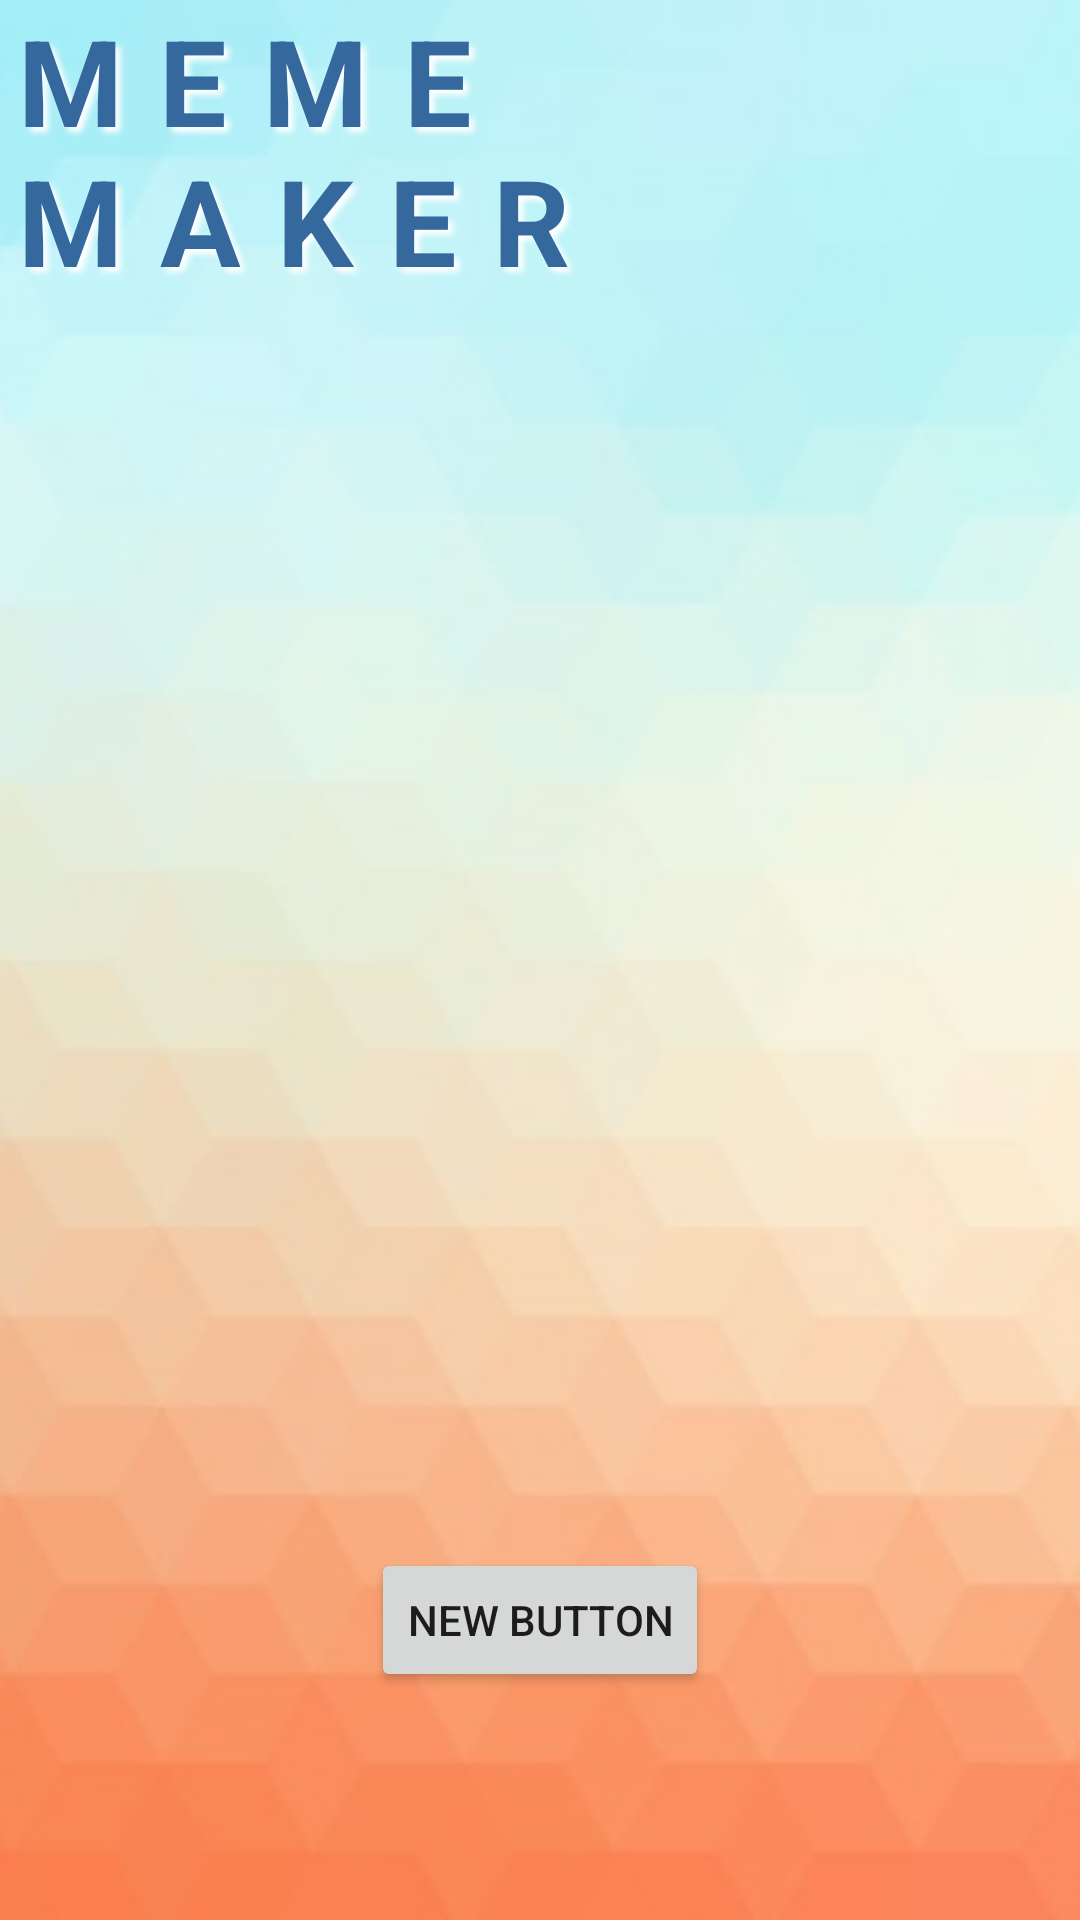

Write the Android layout XML for this screen, with the resource values it uses.
<!-- AndroidManifest.xml: application theme AppTheme -->
<!-- res/layout/activity_camera_image.xml -->
<?xml version="1.0" encoding="utf-8"?>
<RelativeLayout xmlns:android="http://schemas.android.com/apk/res/android"
    xmlns:tools="http://schemas.android.com/tools"
    android:layout_width="match_parent"
    android:layout_height="match_parent"
    tools:context="com.epicodus.mememaker.ui.CameraImageActivity">

    <ImageView
        android:layout_width="wrap_content"
        android:layout_height="fill_parent"
        android:id="@+id/imageView"
        android:layout_centerHorizontal="true"
        android:src="@drawable/background"
        android:scaleType="centerCrop"
        android:layout_alignParentTop="true" />

    <TextView
        android:layout_width="wrap_content"
        android:layout_height="wrap_content"
        android:text="MEME MAKER"
        android:layout_alignParentTop="true"
        android:layout_centerHorizontal="true"
        android:textSize="40dp"
        android:textStyle="bold"
        android:letterSpacing=".3"
        android:textColor="#35699e"
        android:id="@+id/textView"
        android:shadowColor="#FFF"
        android:shadowDx="5"
        android:shadowDy="5"
        android:shadowRadius="5"/>

    <ImageView
        android:layout_width="wrap_content"
        android:layout_height="wrap_content"
        android:id="@+id/cameraImage"
        android:layout_below="@+id/textView"
        android:layout_centerHorizontal="true"
        android:layout_marginTop="86dp" />

    <Button
        android:layout_width="wrap_content"
        android:layout_height="wrap_content"
        android:text="New Button"
        android:id="@+id/cameraButton"
        android:layout_alignParentBottom="true"
        android:layout_centerHorizontal="true"
        android:layout_marginBottom="76dp" />


</RelativeLayout>
<!-- resources referenced by this layout -->
<resources>
  <!-- drawable background: jpg bitmap (drawable, 23698 bytes) -->
  <style name="AppTheme" parent="Theme.AppCompat.Light.DarkActionBar">
          
          <item name="colorPrimary">@color/colorPrimary</item>
          <item name="colorPrimaryDark">@color/colorPrimaryDark</item>
          <item name="colorAccent">@color/colorAccent</item>
      </style>
  <color name="colorPrimary">#607D8B</color>
  <color name="colorPrimaryDark">#455A64</color>
  <color name="colorAccent">#FF9800</color>
</resources>
